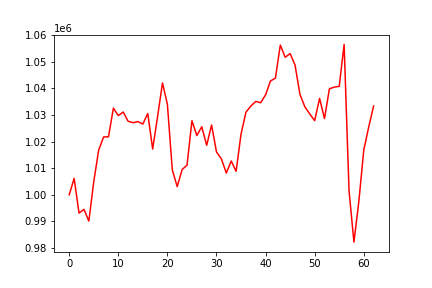

The file beside this chart, header and first rows:
, 0
0, 1000000
1, 1006174
2, 993138
3, 994547
4, 990162
5, 1004958
6, 1016805
7, 1021735
8, 1021826
9, 1032566
10, 1029788
11, 1031108
12, 1027633
13, 1027107
14, 1027509
15, 1026607
16, 1030563
17, 1017207
18, 1029396
19, 1042027
20, 1034002
21, 1009331
22, 1003076
23, 1009509
24, 1011164
25, 1027834
26, 1022281
27, 1025585
28, 1018616
29, 1026240
30, 1016124
31, 1013485
32, 1008180
33, 1012709
34, 1008826
35, 1022827
36, 1031055
37, 1033366
38, 1035101
39, 1034613
40, 1037582
41, 1042789
42, 1043836
43, 1056262
44, 1051691
45, 1053081
46, 1048776
47, 1037728
48, 1033086
49, 1030379
50, 1027879
51, 1036240
52, 1028653
53, 1039835
54, 1040479
55, 1040758
56, 1056510
57, 1001496
58, 982234
59, 997528
... 3 more rows
